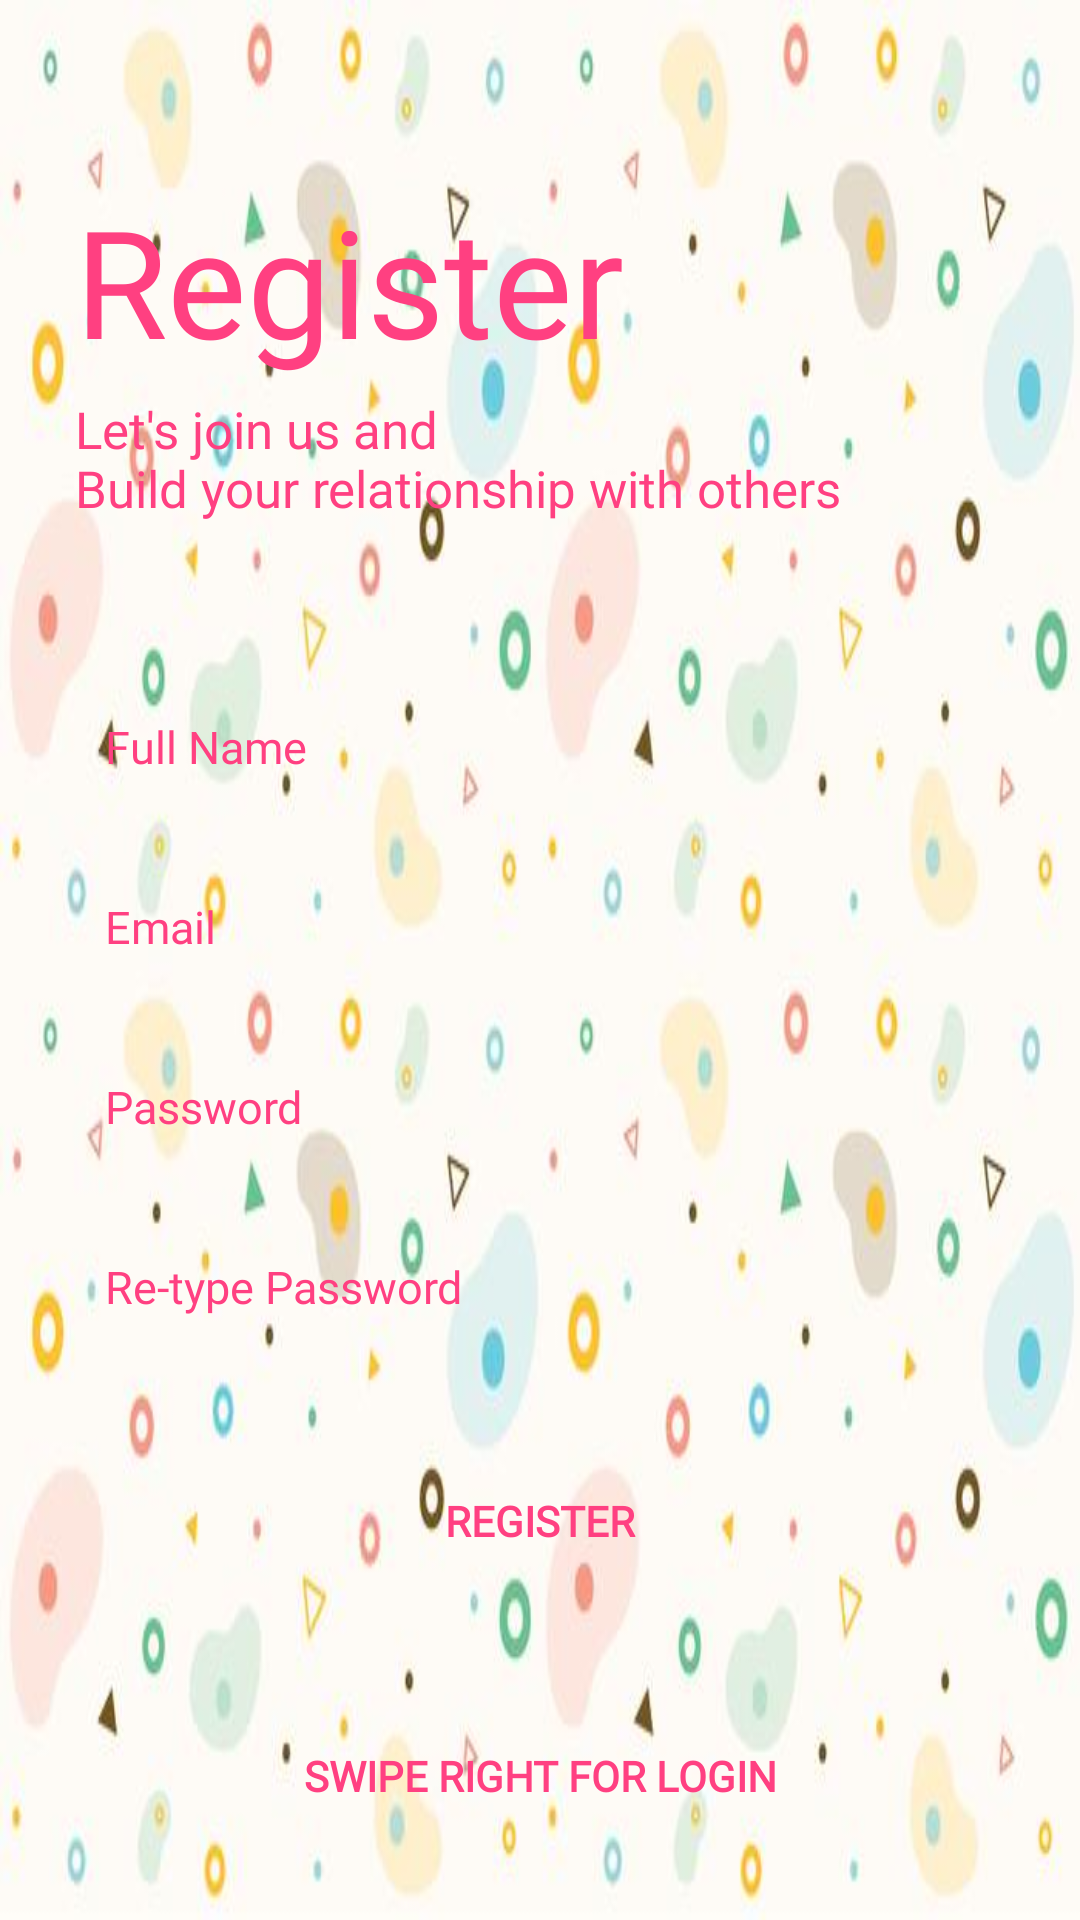

Produce the Android XML layout that renders to this screen, including the resource entries it uses.
<!-- AndroidManifest.xml: application theme AppTheme -->
<!-- res/layout/fragment_register.xml -->
<?xml version="1.0" encoding="utf-8"?>
<LinearLayout
    xmlns:android="http://schemas.android.com/apk/res/android"
    xmlns:tools="http://schemas.android.com/tools"
    android:layout_width="match_parent"
    android:layout_height="match_parent"
    android:orientation="vertical"
    tools:context=".RegisterFragment"
    android:background="@drawable/picture">

    <TextView
        android:id="@+id/tv_logo"
        android:layout_width="wrap_content"
        android:layout_height="wrap_content"
        android:text="@string/register"
        android:textColor="@color/colorAccent"
        android:textAlignment="center"
        android:textSize="50sp"
        android:layout_marginStart="25dp"
        android:layout_marginBottom="5dp"
        android:fontFamily="@font/indigo_daisy"
        android:layout_marginTop="60dp"
        android:gravity="center_horizontal"
        android:layout_marginLeft="25dp" />

    <TextView
        android:id="@+id/tv_subtitle"
        android:layout_width="wrap_content"
        android:layout_height="wrap_content"
        android:text="@string/tag"
        android:textSize="17sp"
        android:textColor="@color/colorAccent"
        android:fontFamily="@font/roboto_regular"
        android:layout_marginStart="25dp"
        android:layout_marginBottom="50dp"
        android:layout_marginLeft="25dp" />

    <EditText
        android:id="@+id/et_name"
        android:layout_width="match_parent"
        android:layout_height="50dp"
        android:hint="@string/your_name"
        android:textColorHint="@color/colorAccent"
        android:layout_marginLeft="20dp"
        android:textColor="@color/colorAccent"
        android:layout_marginRight="20dp"
        android:layout_marginBottom="10dp"
        android:padding="15dp"
        android:inputType="textPersonName"
        android:fontFamily="@font/roboto_regular"
        android:background="@drawable/et_custom"
        android:textSize="15sp"
        android:autofillHints="" />

    <EditText
        android:id="@+id/et_email"
        android:layout_width="match_parent"
        android:layout_height="50dp"
        android:hint="@string/e_mail"
        android:textColorHint="@color/colorAccent"
        android:layout_marginLeft="20dp"
        android:layout_marginRight="20dp"
        android:layout_marginBottom="10dp"
        android:textColor="@color/colorAccent"
        android:padding="15dp"
        android:fontFamily="@font/roboto_regular"
        android:inputType="textEmailAddress"
        android:background="@drawable/et_custom"
        android:textSize="15sp"
        android:autofillHints="" />

    <EditText
        android:id="@+id/et_password"
        android:layout_width="match_parent"
        android:layout_height="50dp"
        android:hint="@string/password"
        android:textColorHint="@color/colorAccent"
        android:layout_marginLeft="20dp"
        android:textColor="@color/colorAccent"
        android:layout_marginRight="20dp"
        android:layout_marginBottom="10dp"
        android:padding="15dp"
        android:fontFamily="@font/roboto_regular"
        android:inputType="textPassword"
        android:background="@drawable/et_custom"
        android:textSize="15sp"
        android:autofillHints="" />

    <EditText
        android:id="@+id/et_repassword"
        android:layout_width="match_parent"
        android:layout_height="50dp"
        android:hint="@string/re_type_password"
        android:textColorHint="@color/colorAccent"
        android:layout_marginLeft="20dp"
        android:layout_marginRight="20dp"
        android:padding="15dp"
        android:fontFamily="@font/roboto_regular"
        android:inputType="textPassword"
        android:background="@drawable/et_custom"
        android:textColor="@color/colorAccent"
        android:textSize="15sp"
        android:autofillHints="" />

    <RelativeLayout
        android:layout_width="match_parent"
        android:layout_height="0dp"
        android:layout_weight="1">

        <Button
            android:id="@+id/btn_register"
            android:layout_width="match_parent"
            android:layout_height="wrap_content"
            android:layout_centerHorizontal="true"
            android:layout_marginLeft="20dp"
            android:layout_marginTop="29dp"
            android:layout_marginRight="20dp"
            android:layout_marginBottom="30dp"
            android:background="@drawable/btn_custom"
            android:fontFamily="@font/roboto_regular"
            android:text="@string/register"
            android:textStyle="bold"
            android:textColor="@color/colorAccent" />

        <Button
            android:id="@+id/button"
            android:layout_width="match_parent"
            android:layout_height="wrap_content"
            android:layout_alignParentBottom="true"
            android:layout_centerHorizontal="true"
            android:layout_marginLeft="20dp"
            android:layout_marginRight="20dp"
            android:layout_marginBottom="24dp"
            android:background="@drawable/btn_custom"
            android:fontFamily="@font/roboto_regular"
            android:text="@string/swipe_right_for_login"
            android:textStyle="bold"
            android:textColor="@color/colorAccent" />

    </RelativeLayout>

</LinearLayout>
<!-- resources referenced by this layout -->
<resources>
  <color name="colorAccent">#FF4081</color>
  <!-- drawable picture: jpg bitmap (drawable, 24285 bytes) -->
  <string name="e_mail">Email</string>
  <string name="password">Password</string>
  <string name="re_type_password">Re-type Password</string>
  <string name="register">Register</string>
  <string name="swipe_right_for_login">Swipe Right for Login</string>
  <string name="tag">Let\'s join us and \nBuild your relationship with others</string>
  <string name="your_name">Full Name</string>
  <style name="AppTheme" parent="Theme.AppCompat.Light.DarkActionBar">
          
          <item name="colorPrimary">@color/colorPrimary</item>
          <item name="colorPrimaryDark">@color/colorPrimaryDark</item>
          <item name="colorAccent">@color/colorAccent</item>
          <item name="windowActionBar">false</item>
          <item name="windowNoTitle">true</item>
          <item name="android:statusBarColor">#00000000</item>
      </style>
  <color name="colorPrimary">#00796b</color>
  <color name="colorPrimaryDark">#00acc1</color>
</resources>
